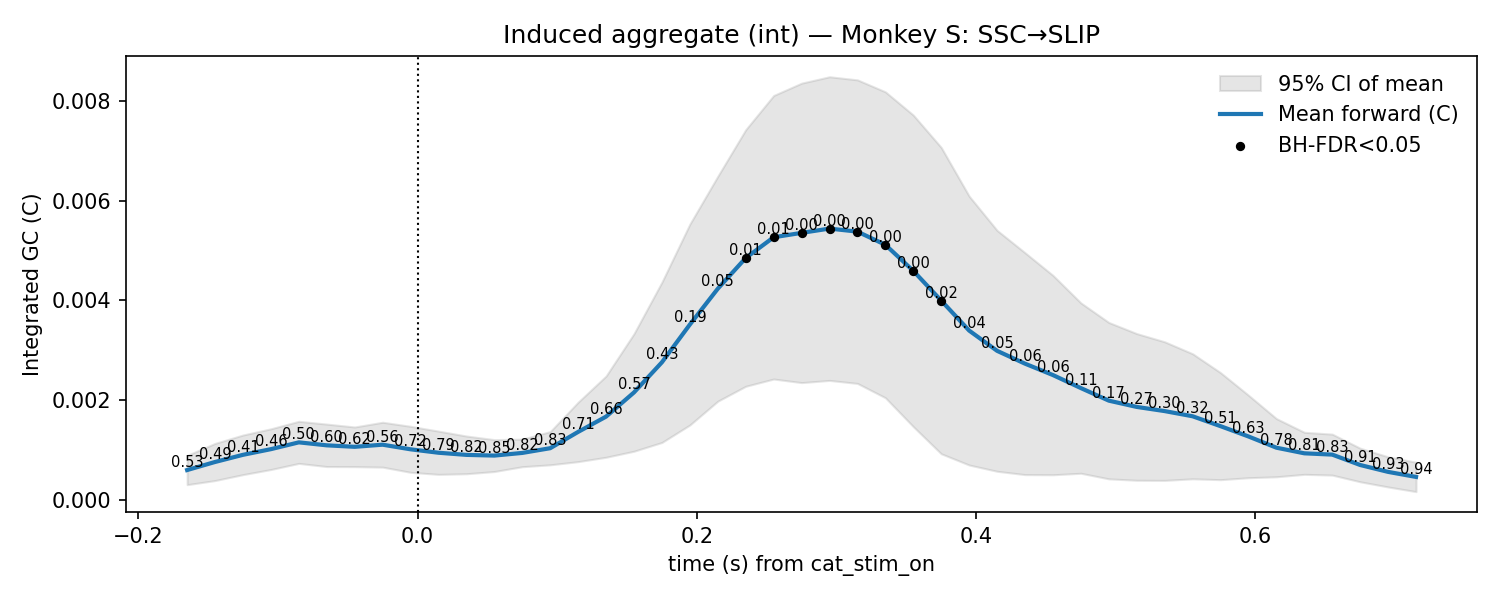

Data behind this chart, as committed beside it:
t, mu, lo, hi, p_stouffer, sig_fdr, n_sessions
-0.165, 0.0006059, 0.0003132, 0.0008985, 0.5293, 0, 7.0
-0.145, 0.0007677, 0.0003957, 0.00114, 0.4904, 0, 7.0
-0.125, 0.0009109, 0.0005144, 0.001307, 0.414, 0, 7.0
-0.105, 0.001024, 0.0006168, 0.001432, 0.4615, 0, 7.0
-0.085, 0.001161, 0.0007392, 0.001582, 0.5, 0, 7.0
-0.065, 0.001101, 0.0006759, 0.001526, 0.6025, 0, 7.0
-0.045, 0.001071, 0.0006742, 0.001468, 0.6214, 0, 7.0
-0.025, 0.001114, 0.0006644, 0.001563, 0.564, 0, 7.0
-0.005, 0.001021, 0.0005607, 0.001482, 0.7181, 0, 7.0
0.015, 0.0009526, 0.0005198, 0.001385, 0.7903, 0, 7.0
0.035, 0.0009096, 0.0005321, 0.001287, 0.821, 0, 7.0
0.055, 0.0008958, 0.0005766, 0.001215, 0.8511, 0, 7.0
0.075, 0.000949, 0.0006731, 0.001225, 0.8225, 0, 7.0
0.095, 0.001043, 0.0007107, 0.001376, 0.8255, 0, 7.0
0.115, 0.00137, 0.0007745, 0.001965, 0.7131, 0, 7.0
0.135, 0.001676, 0.0008621, 0.002489, 0.6602, 0, 7.0
0.155, 0.00216, 0.0009828, 0.003337, 0.5662, 0, 7.0
0.175, 0.002763, 0.001158, 0.004369, 0.428, 0, 7.0
0.195, 0.003519, 0.001508, 0.00553, 0.1895, 0, 7.0
0.215, 0.004236, 0.001984, 0.006487, 0.05137, 0, 7.0
0.235, 0.004851, 0.002283, 0.007419, 0.01383, 1, 7.0
0.255, 0.005266, 0.002428, 0.008104, 0.005229, 1, 7.0
0.275, 0.005354, 0.002356, 0.008351, 0.004086, 1, 7.0
0.295, 0.005439, 0.0024, 0.008479, 0.001472, 1, 7.0
0.315, 0.005378, 0.00234, 0.008417, 0.0005735, 1, 7.0
0.335, 0.005115, 0.002053, 0.008177, 0.0006636, 1, 7.0
0.355, 0.004593, 0.001474, 0.007712, 0.002963, 1, 7.0
0.375, 0.003998, 0.0009318, 0.007063, 0.01712, 1, 7.0
0.395, 0.003398, 0.0007067, 0.006089, 0.03893, 0, 7.0
0.415, 0.002992, 0.0005813, 0.005403, 0.05217, 0, 7.0
0.435, 0.002735, 0.0005145, 0.004956, 0.0561, 0, 7.0
0.455, 0.002507, 0.0005117, 0.004503, 0.06332, 0, 7.0
0.475, 0.002247, 0.0005417, 0.003952, 0.1114, 0, 7.0
0.495, 0.001995, 0.00043, 0.00356, 0.1703, 0, 7.0
0.515, 0.00187, 0.0004017, 0.003338, 0.2681, 0, 7.0
0.535, 0.001786, 0.0003991, 0.003173, 0.295, 0, 7.0
0.555, 0.001682, 0.0004307, 0.002934, 0.315, 0, 7.0
0.575, 0.001485, 0.0004133, 0.002556, 0.512, 0, 7.0
0.595, 0.001278, 0.0004525, 0.002104, 0.6258, 0, 7.0
0.615, 0.001054, 0.0004711, 0.001636, 0.7845, 0, 7.0
0.635, 0.0009411, 0.0005202, 0.001362, 0.8092, 0, 7.0
0.655, 0.0009151, 0.000505, 0.001325, 0.8305, 0, 7.0
0.675, 0.0007071, 0.0003711, 0.001043, 0.9107, 0, 7.0
0.695, 0.0005693, 0.0002675, 0.0008711, 0.9294, 0, 7.0
0.715, 0.0004684, 0.0001742, 0.0007627, 0.944, 0, 7.0
